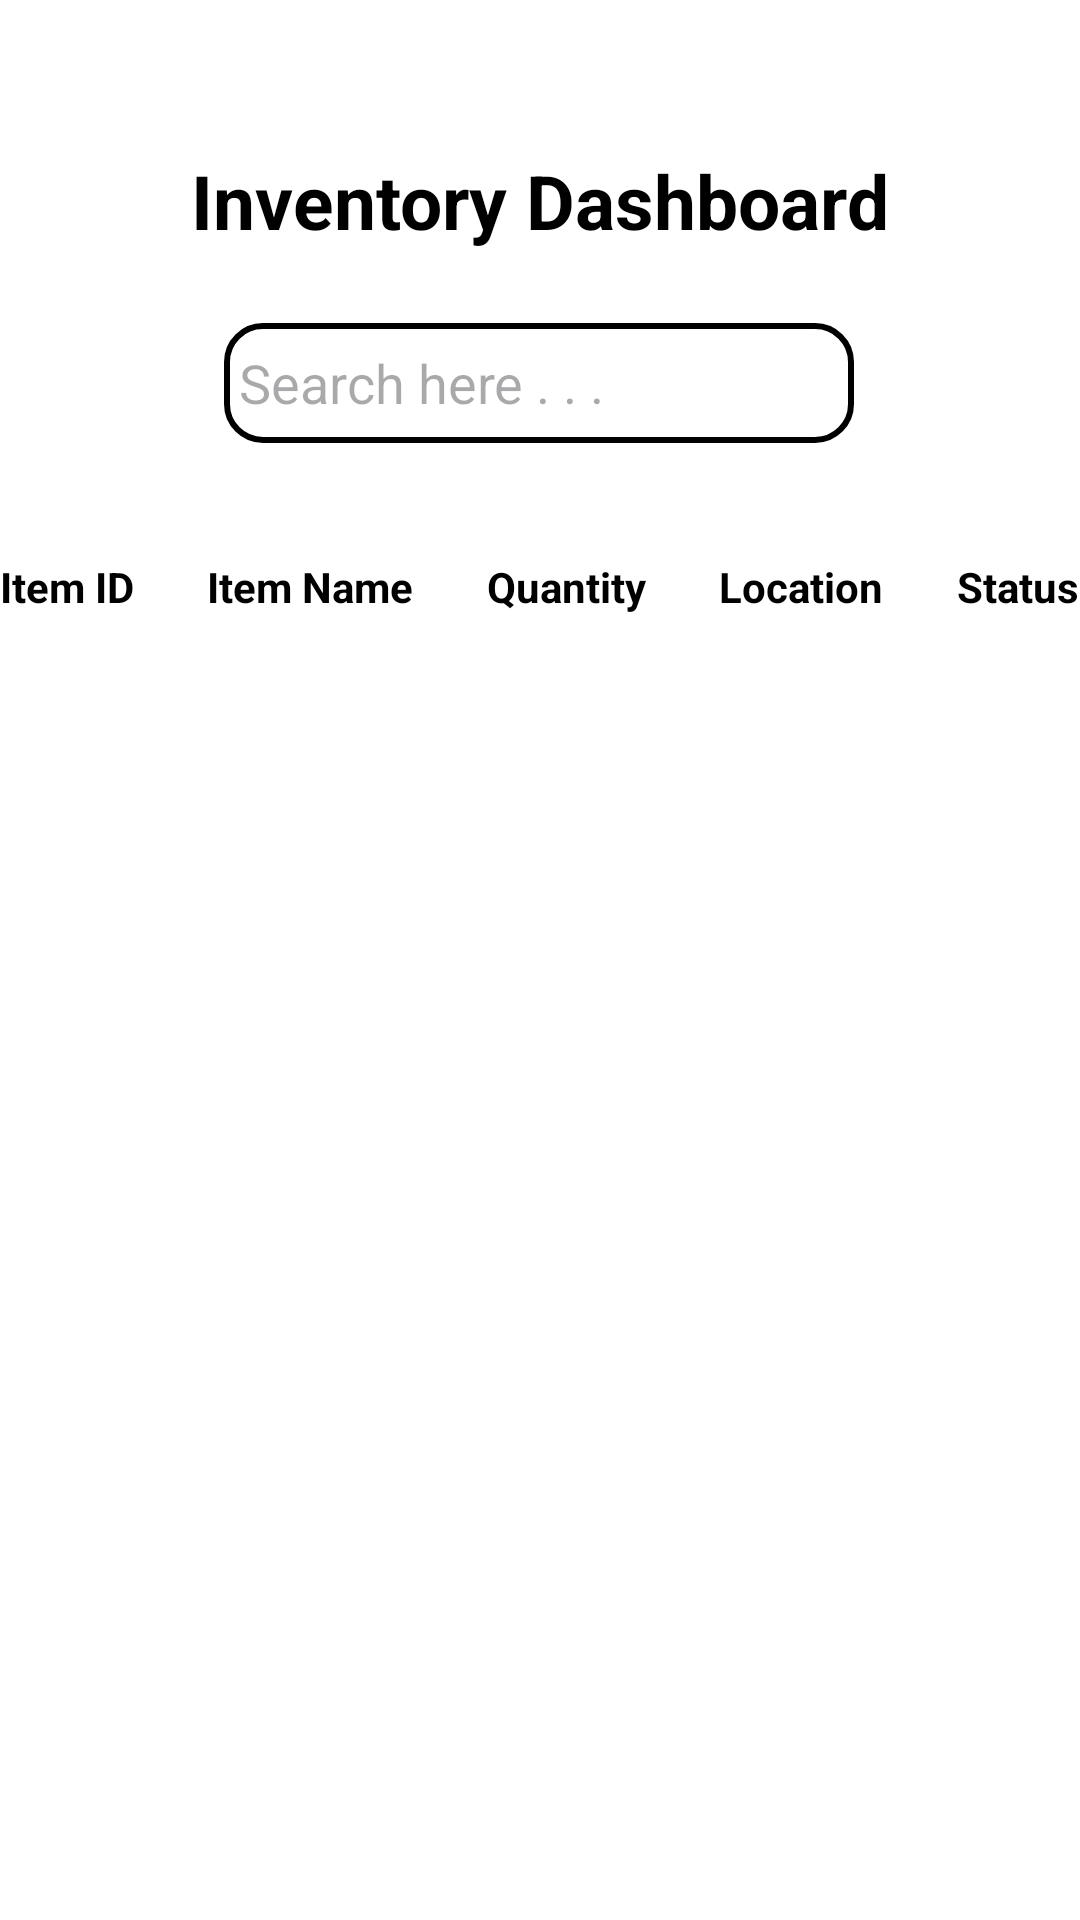

The Android layout XML behind this screen, and the referenced resources:
<!-- AndroidManifest.xml: application theme Theme.InventorySystemCRUD -->
<!-- res/layout/activity_home_page.xml -->
<?xml version="1.0" encoding="utf-8"?>
<androidx.constraintlayout.widget.ConstraintLayout xmlns:android="http://schemas.android.com/apk/res/android"
    xmlns:app="http://schemas.android.com/apk/res-auto"
    xmlns:tools="http://schemas.android.com/tools"
    android:id="@+id/main"
    android:layout_width="match_parent"
    android:layout_height="match_parent"
    tools:context=".HomePage"
    android:background="@color/white">

    <TextView
        android:id="@+id/textView"
        android:layout_width="wrap_content"
        android:layout_height="wrap_content"
        android:layout_marginTop="50dp"
        android:text="Inventory Dashboard"
        android:textSize="25sp"
        android:textStyle="bold"
        android:textColor="@color/black"
        app:layout_constraintEnd_toEndOf="parent"
        app:layout_constraintStart_toStartOf="parent"
        app:layout_constraintTop_toTopOf="parent" />

    <EditText
        android:id="@+id/searchBar"
        android:layout_width="wrap_content"
        android:layout_height="40dp"
        android:textColor="@color/black"
        android:background="@drawable/textfield_round_corners"
        android:paddingHorizontal="5dp"
        android:layout_marginTop="24dp"
        android:ems="10"
        android:hint="Search here . . ."
        android:inputType="text"
        app:layout_constraintEnd_toEndOf="@+id/textView"
        app:layout_constraintHorizontal_bias="0.478"
        app:layout_constraintStart_toStartOf="@+id/textView"
        app:layout_constraintTop_toBottomOf="@+id/textView" />

    <LinearLayout
        android:id="@+id/linearLayout"
        android:layout_width="400dp"
        android:layout_height="wrap_content"
        android:layout_marginTop="30dp"
        android:gravity="center"
        android:orientation="horizontal"
        android:padding="8dp"
        app:layout_constraintEnd_toEndOf="@+id/searchBar"
        app:layout_constraintStart_toStartOf="@+id/searchBar"
        app:layout_constraintTop_toBottomOf="@+id/searchBar">

        <TextView
            android:layout_width="wrap_content"
            android:layout_height="20dp"
            android:layout_weight="1"
            android:gravity="center"
            android:text="Item ID"
            android:textStyle="bold"
            android:textColor="@color/black"/>

        <TextView
            android:layout_width="wrap_content"
            android:layout_height="20dp"
            android:layout_weight="1"
            android:gravity="center"
            android:text="Item Name"
            android:textStyle="bold"
            android:textColor="@color/black"/>

        <TextView
            android:layout_width="wrap_content"
            android:layout_height="20dp"
            android:layout_weight="1"
            android:gravity="center"
            android:text="Quantity"
            android:textStyle="bold"
            android:textColor="@color/black"/>

        <TextView
            android:layout_width="wrap_content"
            android:layout_height="20dp"
            android:layout_weight="1"
            android:gravity="center"
            android:text="Location"
            android:textStyle="bold"
            android:textColor="@color/black"/>

        <TextView
            android:layout_width="wrap_content"
            android:layout_height="20dp"
            android:layout_weight="1"
            android:gravity="center"
            android:text="Status"
            android:textStyle="bold"
            android:textColor="@color/black"/>

    </LinearLayout>

    <androidx.recyclerview.widget.RecyclerView
        android:id="@+id/inventoryTableRecyclerView"
        android:layout_width="400dp"
        android:layout_height="400dp"
        android:layout_marginTop="10dp"
        app:layout_constraintEnd_toEndOf="@+id/linearLayout"
        app:layout_constraintHorizontal_bias="1.0"
        app:layout_constraintStart_toStartOf="@+id/linearLayout"
        app:layout_constraintTop_toBottomOf="@+id/linearLayout" />

    <Button
        android:id="@+id/addItemButton"
        android:layout_width="110dp"
        android:layout_height="wrap_content"
        android:layout_marginEnd="20dp"
        android:text="Add New"
        android:textColor="@color/dirtyWhite"
        android:backgroundTint="@color/darkBlue"
        app:layout_constraintBottom_toBottomOf="@+id/editItemButton"
        app:layout_constraintEnd_toStartOf="@+id/editItemButton"
        app:layout_constraintTop_toTopOf="@+id/editItemButton" />

    <Button
        android:id="@+id/editItemButton"
        android:layout_width="110dp"
        android:layout_height="wrap_content"
        android:layout_marginTop="20dp"
        android:text="Update"
        android:textColor="@color/dirtyWhite"
        android:backgroundTint="@color/darkBlue"
        app:layout_constraintEnd_toEndOf="parent"
        app:layout_constraintHorizontal_bias="0.49"
        app:layout_constraintStart_toStartOf="@+id/inventoryTableRecyclerView"
        app:layout_constraintTop_toBottomOf="@+id/inventoryTableRecyclerView" />

    <Button
        android:id="@+id/deleteItemButtom"
        android:layout_width="110dp"
        android:layout_height="wrap_content"
        android:layout_marginStart="20dp"
        android:text="Delete"
        android:textColor="@color/dirtyWhite"
        android:backgroundTint="@color/darkBlue"
        app:layout_constraintBottom_toBottomOf="@+id/editItemButton"
        app:layout_constraintStart_toEndOf="@+id/editItemButton"
        app:layout_constraintTop_toTopOf="@+id/editItemButton" />


</androidx.constraintlayout.widget.ConstraintLayout>
<!-- resources referenced by this layout -->
<resources>
  <color name="black">#FF000000</color>
  <color name="darkBlue">#005A96</color>
  <color name="dirtyWhite">#F5F5F5</color>
  <color name="white">#FFFFFFFF</color>
  <!-- drawable textfield_round_corners (drawable) -->
  <?xml version="1.0" encoding="utf-8"?>
  <shape xmlns:android="http://schemas.android.com/apk/res/android">
      <corners android:radius="12dp" />
      <solid android:color="@color/white"/>
      <stroke android:width="2dp" android:color="@color/black"/>
  </shape>
  <style name="Theme.InventorySystemCRUD" parent="Base.Theme.InventorySystemCRUD" />
  <style name="Base.Theme.InventorySystemCRUD" parent="Theme.Material3.DayNight.NoActionBar">
          
          
      </style>
</resources>
